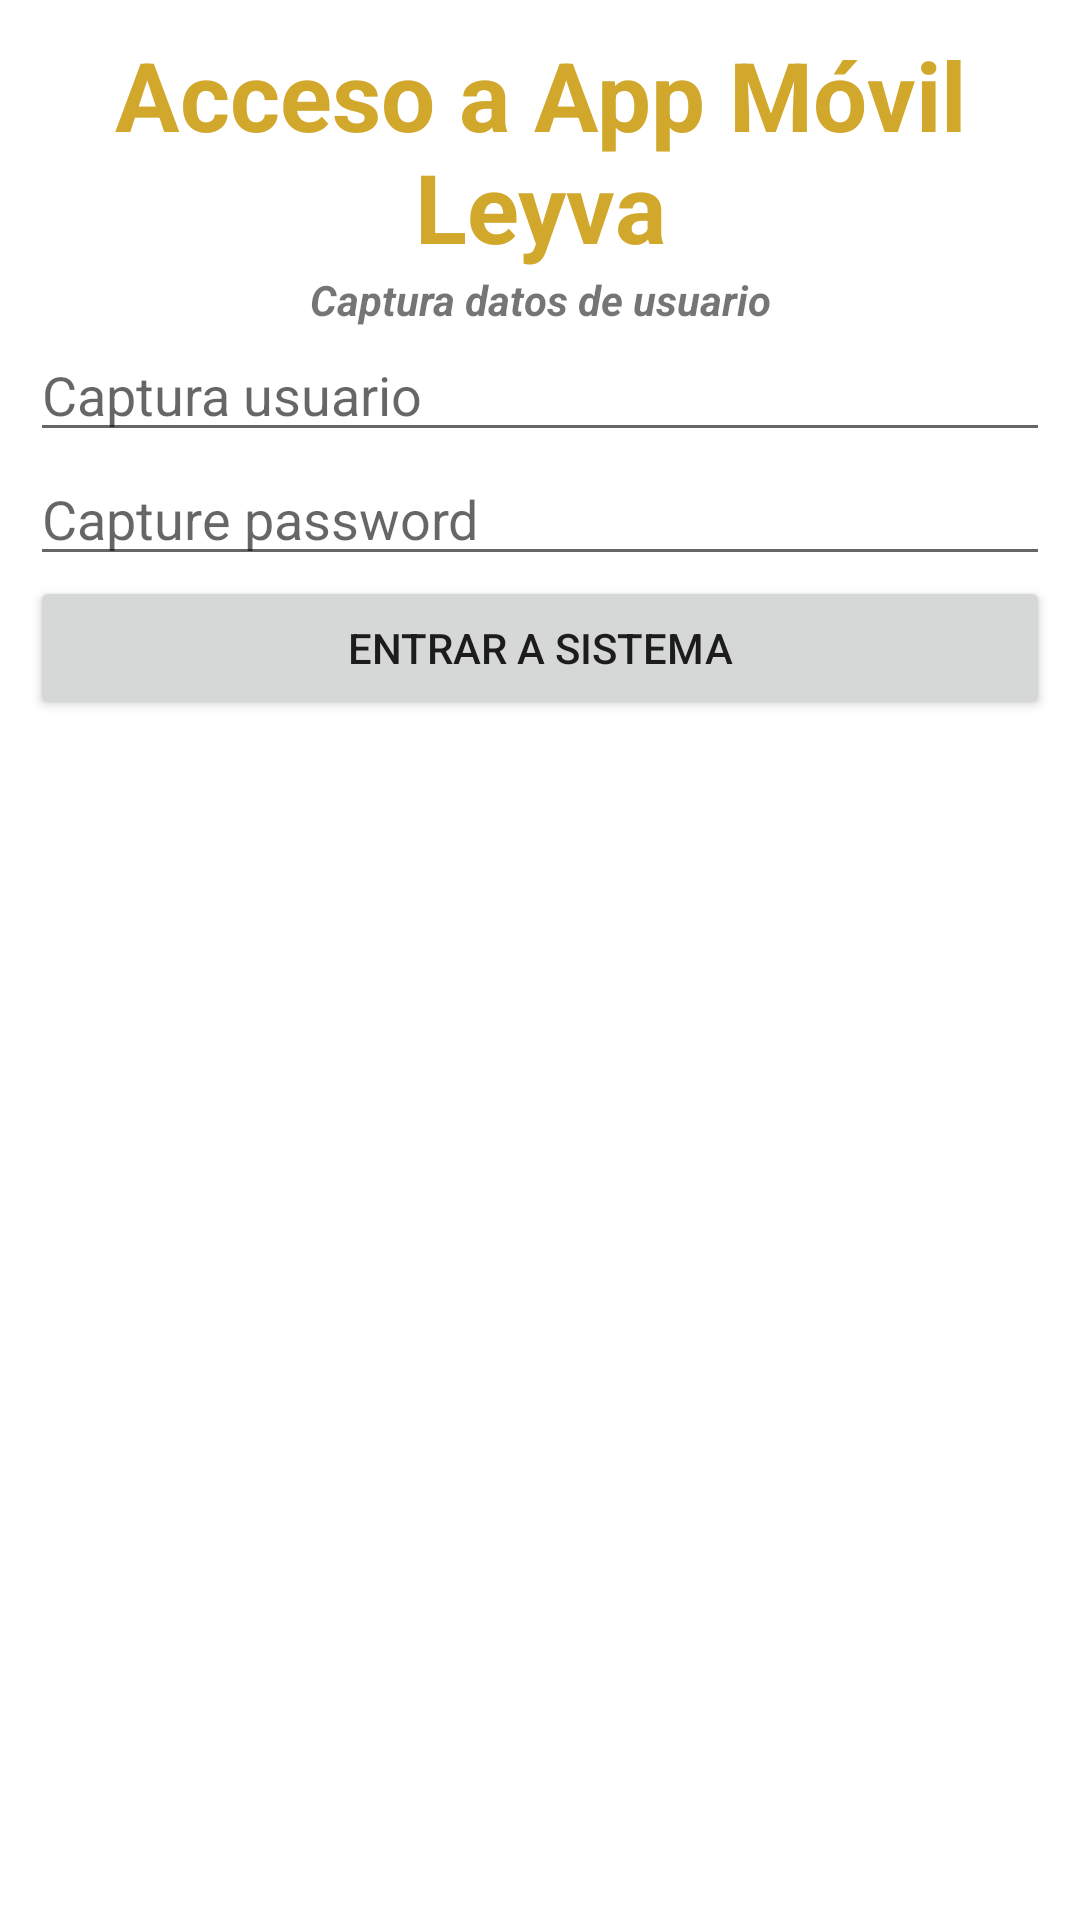

Here is an Android app screen rendered from its layout file. Give the layout XML and the strings, colors and styles it references.
<!-- AndroidManifest.xml: application theme Theme.Sesion34LeyvaDTI_Lista -->
<!-- res/layout/activity_login.xml -->
<?xml version="1.0" encoding="utf-8"?>
<androidx.constraintlayout.widget.ConstraintLayout xmlns:android="http://schemas.android.com/apk/res/android"
    xmlns:app="http://schemas.android.com/apk/res-auto"
    xmlns:tools="http://schemas.android.com/tools"
    android:layout_width="match_parent"
    android:layout_height="match_parent"
    tools:context=".Login">

    <LinearLayout
        android:layout_width="match_parent"
        android:layout_height="match_parent"
        android:layout_marginStart="10dp"
        android:layout_marginTop="10dp"
        android:layout_marginEnd="10dp"
        android:layout_marginBottom="10dp"
        android:background="@drawable/acceso"
        android:orientation="vertical"
        app:layout_constraintBottom_toBottomOf="parent"
        app:layout_constraintEnd_toEndOf="parent"
        app:layout_constraintStart_toStartOf="parent"
        app:layout_constraintTop_toTopOf="parent">

        <TextView
            android:id="@+id/tvTitulo1"
            android:layout_width="match_parent"
            android:layout_height="wrap_content"
            android:gravity="center"
            android:text="Acceso a App Móvil Leyva"
            android:textColor="#D1A72C"
            android:textSize="32sp"
            android:textStyle="bold" />

        <TextView
            android:id="@+id/tvInstruccion1"
            android:layout_width="match_parent"
            android:layout_height="wrap_content"
            android:gravity="center"
            android:text="Captura datos de usuario"
            android:textStyle="bold|italic" />

        <EditText
            android:id="@+id/etUsuario"
            android:layout_width="match_parent"
            android:layout_height="wrap_content"
            android:ems="10"
            android:hint="Captura usuario"
            android:inputType="textPersonName"
            tools:ignore="TouchTargetSizeCheck" />

        <EditText
            android:id="@+id/etPassword"
            android:layout_width="match_parent"
            android:layout_height="wrap_content"
            android:ems="10"
            android:hint="Capture password"
            android:inputType="textPersonName"
            tools:ignore="TouchTargetSizeCheck" />

        <Button
            android:id="@+id/btnEntrarSistema"
            android:layout_width="match_parent"
            android:layout_height="wrap_content"
            android:text="Entrar a sistema"
            tools:layout_marginTop="20dp" />
    </LinearLayout>
</androidx.constraintlayout.widget.ConstraintLayout>
<!-- resources referenced by this layout -->
<resources>
  <style name="Theme.Sesion34LeyvaDTI_Lista" parent="Theme.MaterialComponents.DayNight.DarkActionBar">
          
          <item name="colorPrimary">@color/purple_500</item>
          <item name="colorPrimaryVariant">@color/purple_700</item>
          <item name="colorOnPrimary">@color/white</item>
          
          <item name="colorSecondary">@color/teal_200</item>
          <item name="colorSecondaryVariant">@color/teal_700</item>
          <item name="colorOnSecondary">@color/black</item>
          
          <item name="android:statusBarColor">?attr/colorPrimaryVariant</item>
          
      </style>
  <!-- not gathered from this repository: default colours our renderer supplied (Android Studio template values) -->
  <color name="purple_500">#FF6200EE</color>
  <color name="purple_700">#FF3700B3</color>
  <color name="teal_200">#FF03DAC5</color>
  <color name="teal_700">#FF018786</color>
  <color name="black">#FF000000</color>
  <color name="white">#FFFFFFFF</color>
</resources>
